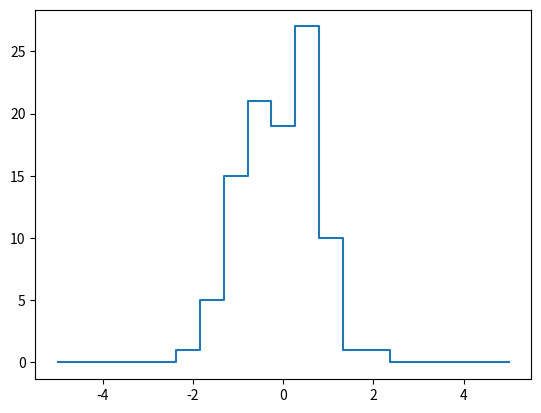

Python code for this plot: (Note: this script raises an exception after producing the figure.)
import numpy as np
import matplotlib.pyplot as plt

rng = np.random.default_rng(seed=42)
x = rng.normal(size=100)

# Compute a histogram by hand
bins = np.linspace(-5, 5, 20)
# array([-5.        , -4.47368421, -3.94736842, -3.42105263, -2.89473684,
#        -2.36842105, -1.84210526, -1.31578947, -0.78947368, -0.26315789,
#         0.26315789,  0.78947368,  1.31578947,  1.84210526,  2.36842105,
#         2.89473684,  3.42105263,  3.94736842,  4.47368421,  5.        ])
counts = np.zeros_like(bins)
# array([0., 0., 0., 0., 0., 0., 0., 0., 0., 0., 0., 0., 0., 0., 0., 0., 0.,
#        0., 0., 0.])

# Find the appropriate bin for each x
i = np.searchsorted(bins, x)

# Add 1 to each of these bins
np.add.at(counts, i, 1)

# Plot the results
plt.plot(bins, counts, drawstyle='steps')
plt.savefig('../figures/binning-data-1.svg')
plt.close()

# But there is another method.
# Use the hist method.
# It uses np.histogram.
plt.hist(x, bins, histtype='step')
plt.savefig('../figures/binning-data-2.svg')
plt.close()

# %timeit counts, edges = np.histogram(x, bins)
# 14.8 µs ± 97.9 ns per loop (mean ± std. dev. of 7 runs, 100,000 loops each)
# %timeit np.add.at(counts, np.searchsorted(bins, x), 1)
# 11.9 µs ± 32.6 ns per loop (mean ± std. dev. of 7 runs, 100,000 loops each)

x = rng.normal(size=1_000_000)
# %timeit counts, edges = np.histogram(x, bins)
# 58 ms ± 25.6 µs per loop (mean ± std. dev. of 7 runs, 10 loops each)
# %timeit np.add.at(counts, np.searchsorted(bins, x), 1)
# Problem
